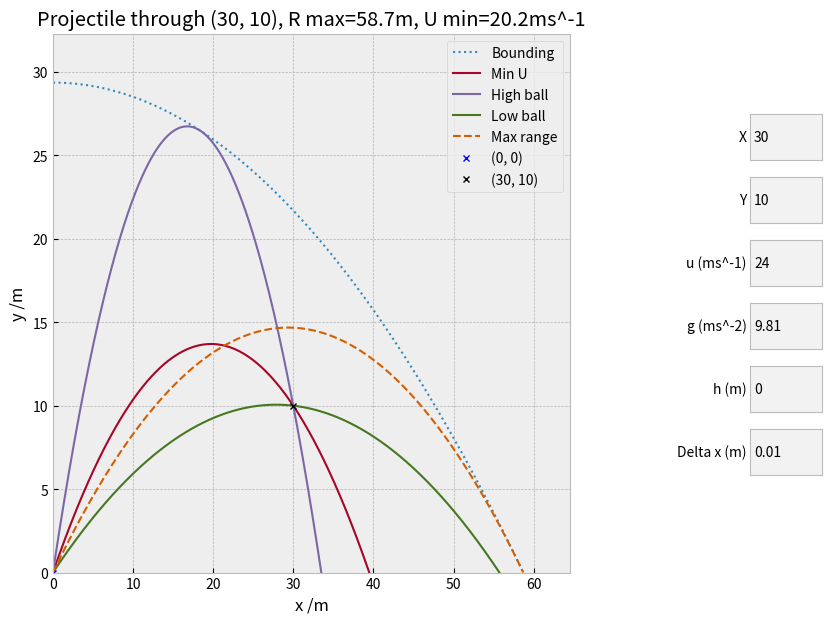

Generate this figure with matplotlib:
import matplotlib.pyplot as plt
from matplotlib.widgets import TextBox
import math

# TASK 5


U, deltaX, X, Y, G, H = 24, 0.01, 30, 10, 9.81, 0

# Calculate horizontal and vertical displacement (x and y)
def Physics(u, angle, h):
    xVals = []
    yVals = []

    a = (-G * (1 + math.tan(angle) ** 2)) / (2 * u ** 2)
    b = math.tan(angle)
    c = h

    x = 0
    while True:
        x += deltaX

        y = (a * x**2) + (b * x) + c
        if y < 0:
            break

        xVals.append(x)
        yVals.append(y)

    return xVals, yVals


# Graphs


plt.style.use('bmh')  # 4, 9, 16, 26

fig, ax = plt.subplots(figsize=(9, 7))
fig.canvas.manager.set_window_title('Task 5')
ax.set_xlabel('x /m')
ax.set_ylabel('y /m')

plt.subplots_adjust(right=0.7)


def UpdateGraph():
    for line in ax.lines:
        line.remove()

    minU, minUAngle = calcMinVelocityAndAngle()
    highAngle, lowAngle = calcAngles(U)
    maxRAngle = calcThetaForMaxRange()
    boundingHeight = calcBoundingHeight()

    # Trajectories
    x1, y1 = Physics(minU, minUAngle, H)  # Minimum u to reach (X, Y)
    x2, y2 = Physics(U, highAngle, H)  # High ball to reach (X, Y)
    x3, y3 = Physics(U, lowAngle, H)  # Low ball to reach (X, Y)
    x4, y4 = Physics(U, maxRAngle, H)  # Max range with u, g, and h
    x5, y5 = boundingParabola(U, H, G) # Bounding parabola

    l, = ax.plot(x5, y5, lw=1.5, ls=':', label='Bounding')  # trajectory
    l, = ax.plot(x1, y1, lw=1.5, label='Min U')  # trajectory
    l, = ax.plot(x2, y2, lw=1.5, label='High ball')  # trajectory
    l, = ax.plot(x3, y3, lw=1.5, label='Low ball')  # trajectory
    l, = ax.plot(x4, y4, lw=1.5, ls='--', label='Max range')  # trajectory

    p, = ax.plot(0, H, color='blue', marker='x', ls='None', markersize=4, label=f'(0, {H})')  # launch
    p, = ax.plot(X, Y, color='black', marker='x', ls='None', markersize=4, label=f'({X}, {Y})')  # target

    # set axis boundaries to positive
    ax.set_xlim(0, x5[-1] * 1.1)
    ax.set_ylim(0, boundingHeight * 1.1)

    ax.set_title(f'Projectile through ({X}, {Y}), R max={round(x5[-1], 1)}m, U min={round(minU, 1)}ms^-1')

    ax.legend()  # key/legend
    plt.show()


def calcThetaForMaxRange():
    theta = math.asin(1 / ((2 + (2 * G * H) / (U ** 2)) ** 0.5))
    return theta


def calcMinVelocityAndAngle():
    y = Y - H
    minU = (G ** 0.5) * ((y + (X ** 2 + y ** 2) ** 0.5) ** 0.5)
    angle = math.atan((minU ** 2) / (G * X))

    if U < minU:
        print("Speed too low to reach (X, Y)")

    return minU, angle


def calcAngles(u):

    # High and Low Angles
    a = (G * X ** 2) / (2 * u ** 2)
    b = -X
    c = Y + a - H

    discriminant = round(b**2 - 4*a*c, 4)
    # print(round(discriminant, 4))

    highAngle = math.atan((-b + discriminant ** 0.5)/(2 * a))
    lowAngle = math.atan((-b - discriminant ** 0.5)/(2 * a))

    return highAngle, lowAngle


def calcBoundingHeight():
    h = (U**2) / (2 * G) + H
    return h


def boundingParabola(u, h, g):
    xValues = []
    yValues = []

    a = (u**2)/(2*g) + h
    b = (g)/(2 * u**2)

    x = 0
    while True:
        x += deltaX
        y = a - b*(x**2)

        xValues.append(x)
        yValues.append(y)

        if y < 0:
            break

    return xValues, yValues


# -- Input fields --

def setX(n):
    global X
    X = float(n)
    UpdateGraph()


def setY(n):
    global Y
    Y = float(n)
    UpdateGraph()


def setU(n):
    global U
    U = float(n)
    UpdateGraph()


def setG(n):
    global G
    g = float(n)
    UpdateGraph()


def setHeight(n):
    global H
    H = float(n)
    UpdateGraph()


def setDeltaX(n):
    global deltaX
    deltaX = float(n)
    UpdateGraph()


inputs = []
for i in range(6):
    inputs.append(plt.axes([0.9, 0.7 - i*0.09, 0.08, 0.065]))

xInput = TextBox(inputs[0], 'X ', initial='30')
xInput.on_submit(setX)
yInput = TextBox(inputs[1], 'Y ', initial='10')
yInput.on_submit(setY)
uInput = TextBox(inputs[2], 'u (ms^-1) ', initial='24')
uInput.on_submit(setU)
gInput = TextBox(inputs[3], 'g (ms^-2) ', initial='9.81')
gInput.on_submit(setG)
hInput = TextBox(inputs[4], 'h (m) ', initial='0')
hInput.on_submit(setHeight)
dxInput = TextBox(inputs[5], 'Delta x (m) ', initial='0.01')
dxInput.on_submit(setDeltaX)

UpdateGraph()
